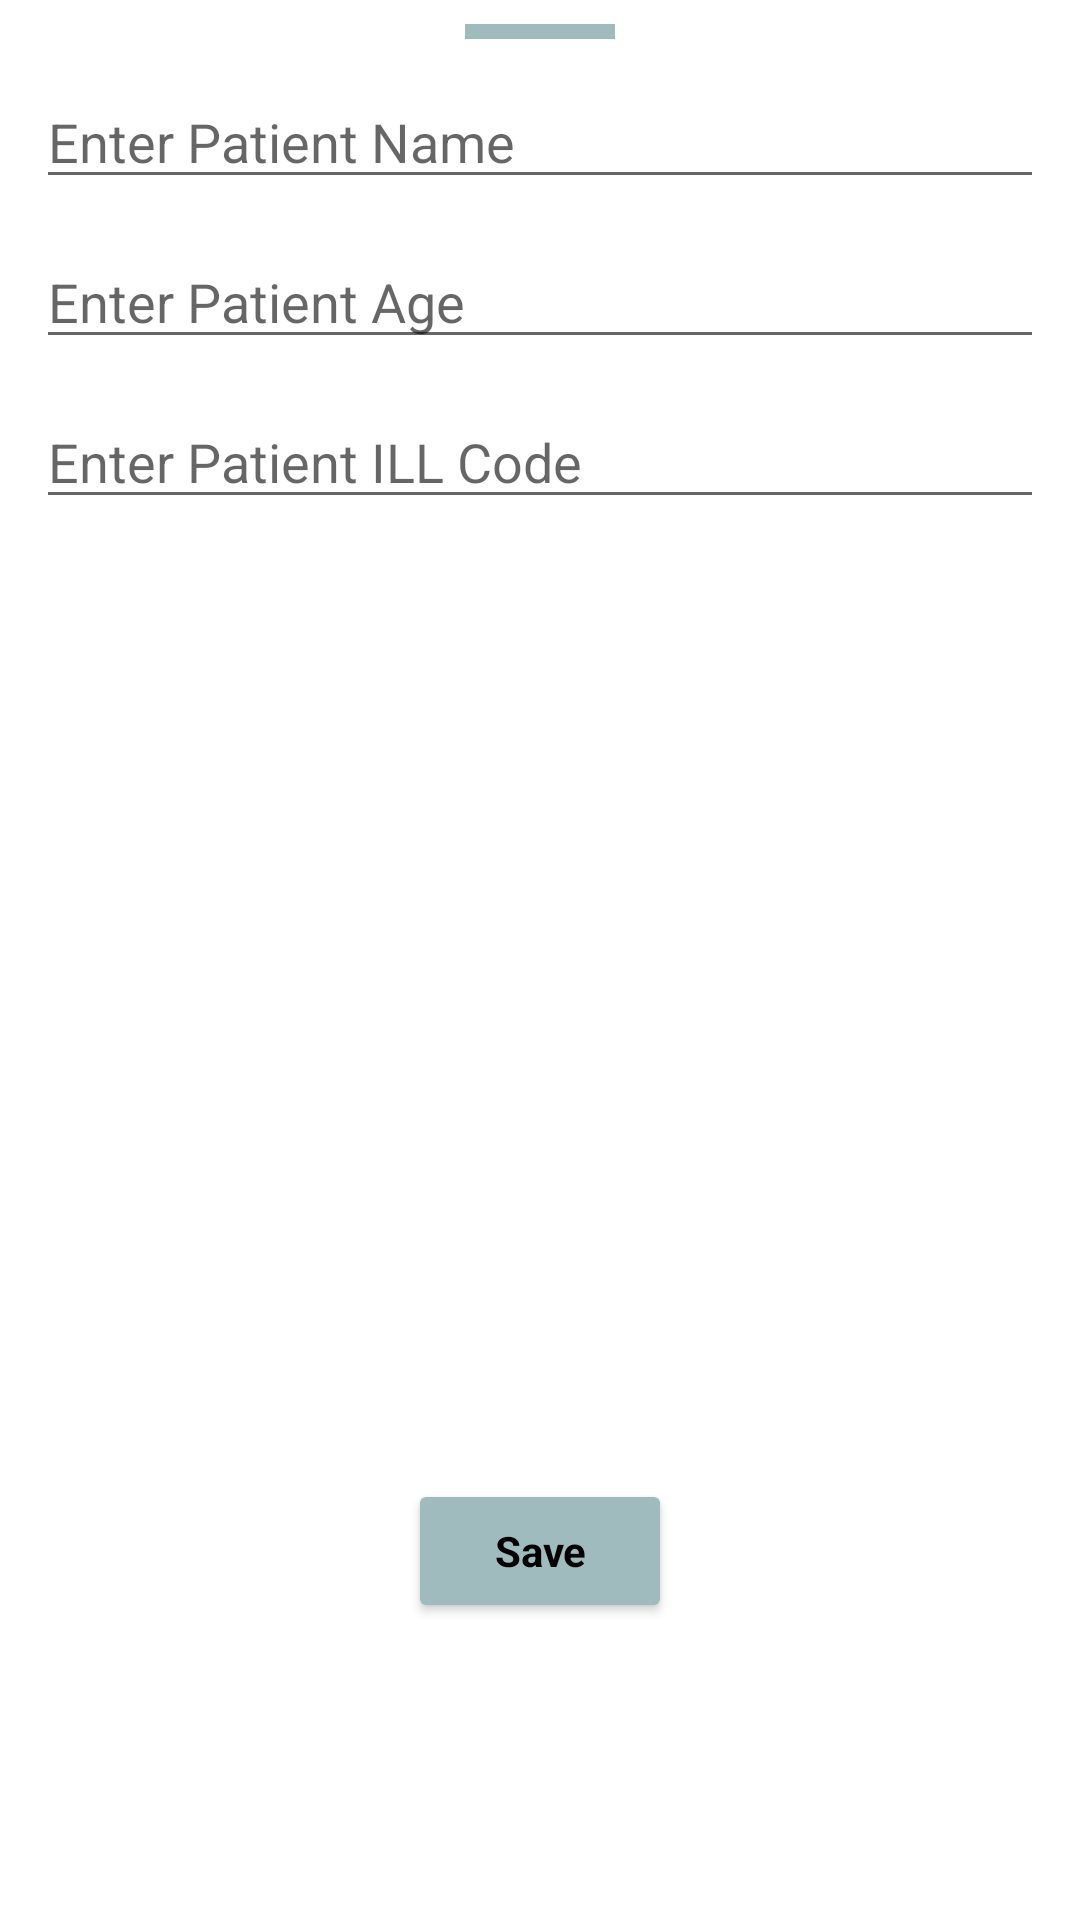

Write the Android layout XML for this screen, with the resource values it uses.
<!-- AndroidManifest.xml: application theme AppTheme -->
<!-- res/layout/fragment_add_patient.xml -->
<?xml version="1.0" encoding="utf-8"?>
<androidx.constraintlayout.widget.ConstraintLayout xmlns:android="http://schemas.android.com/apk/res/android"
    xmlns:app="http://schemas.android.com/apk/res-auto"
    xmlns:tools="http://schemas.android.com/tools"
    android:layout_width="match_parent"
    android:layout_height="match_parent"
    tools:context=".presentation.addPatient.AddPatientFragment">

    <LinearLayout
        android:id="@+id/linearLayout"
        android:layout_width="match_parent"
        android:layout_height="wrap_content"
        android:layout_marginHorizontal="@dimen/dimen_12dp"
        android:orientation="vertical"
        app:layout_constraintEnd_toEndOf="parent"
        app:layout_constraintHorizontal_bias="0.5"
        app:layout_constraintStart_toStartOf="parent"
        app:layout_constraintTop_toTopOf="parent">

        <View
            android:layout_width="@dimen/dimen_50dp"
            android:layout_height="@dimen/dimen_5dp"
            android:layout_gravity="center_horizontal"
            android:layout_marginTop="@dimen/dimen_8dp"
            android:layout_marginBottom="@dimen/dimen_12dp"
            android:background="@color/colorAccent"/>

        <EditText
            android:id="@+id/etPatientName"
            android:layout_width="match_parent"
            android:layout_height="wrap_content"
            android:hint="Enter Patient Name"
            android:inputType="text"
            android:textColor="@color/black" />

        <EditText
            android:id="@+id/etAgeName"
            android:layout_width="match_parent"
            android:layout_height="wrap_content"
            android:layout_marginTop="@dimen/dimen_12dp"
            android:hint="Enter Patient Age"
            android:inputType="number"
            android:maxLength="3"
            android:textColor="@color/black" />

        <EditText
            android:id="@+id/etPatientILLCode"
            android:layout_width="match_parent"
            android:layout_height="wrap_content"
            android:layout_marginTop="@dimen/dimen_12dp"
            android:hint="Enter Patient ILL Code"
            android:inputType="text"
            android:textAllCaps="true"
            android:maxLength="3"
            android:textColor="@color/black" />
    </LinearLayout>

    <FrameLayout
        android:id="@+id/flMiddleView"
        android:layout_width="0dp"
        android:layout_height="@dimen/dimen_0dp"
        app:layout_constraintEnd_toEndOf="parent"
        app:layout_constraintHeight_percent="0.5"
        app:layout_constraintHorizontal_bias="0.5"
        app:layout_constraintStart_toStartOf="parent"
        app:layout_constraintTop_toBottomOf="@+id/linearLayout" />

    <Button
        android:id="@+id/btSave"
        android:layout_width="wrap_content"
        android:layout_height="wrap_content"
        android:layout_alignParentBottom="true"
        android:layout_centerHorizontal="true"
        android:backgroundTint="@color/colorAccent"
        android:text="Save"
        android:textColor="@color/black"
        android:textStyle="bold"
        app:layout_constraintEnd_toEndOf="parent"
        app:layout_constraintHorizontal_bias="0.5"
        app:layout_constraintStart_toStartOf="parent"
        app:layout_constraintTop_toBottomOf="@+id/flMiddleView" />

</androidx.constraintlayout.widget.ConstraintLayout>
<!-- resources referenced by this layout -->
<resources>
  <color name="black">#000000</color>
  <color name="colorAccent">#9FBBBE</color>
  <dimen name="dimen_0dp">0.00dp</dimen>
  <dimen name="dimen_12dp">12.00dp</dimen>
  <dimen name="dimen_50dp">50.00dp</dimen>
  <dimen name="dimen_5dp">5.00dp</dimen>
  <dimen name="dimen_8dp">8.00dp</dimen>
  <style name="AppTheme" parent="Theme.MaterialComponents.Light.NoActionBar">
          <item name="colorPrimary">@color/colorPrimary</item>
          <item name="colorPrimaryDark">@color/colorPrimaryDark</item>
          <item name="colorAccent">@color/colorAccent</item>
          <item name="android:textAllCaps">false</item>
          <item name="fontFamily">@font/montserrat_regular</item>
          <item name="extendedFloatingActionButtonStyle">@style/FABStyle</item>
          <item name="android:windowLightStatusBar" tools:targetApi="m">true</item>
      </style>
  <color name="colorPrimary">#FEFFFF</color>
  <color name="colorPrimaryDark">#FFFFFF</color>
  <style name="FABStyle" parent="Widget.MaterialComponents.ExtendedFloatingActionButton">
          <item name="backgroundTint">@color/colorAccent</item>
      </style>
</resources>
